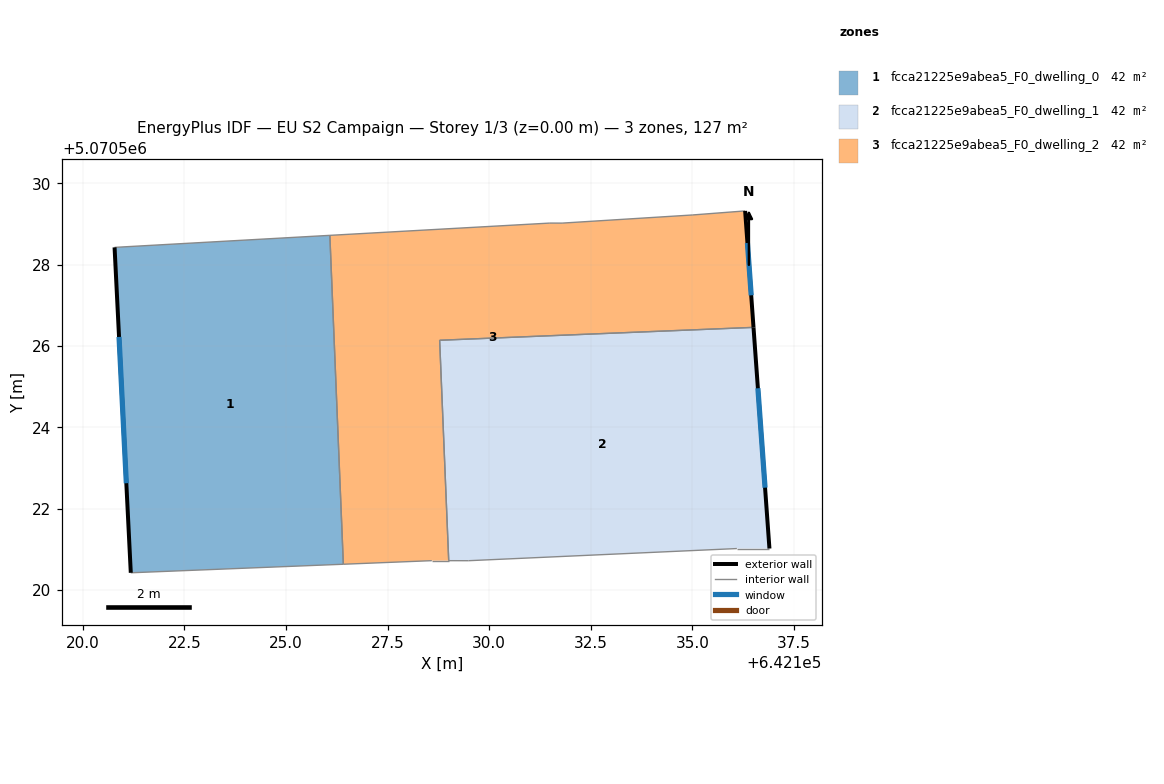
=== STOREY PLAN SPEC (per zone: floor XY polygon, exterior-wall plan segments, windows/doors) ===
zone 1: fcca21225e9abea5_F0_dwelling_0  (42.4 m²)
  floor: (642126.08, 5070528.72) (642126.41, 5070520.63) (642121.18, 5070520.42) (642120.78, 5070528.43)
  exterior wall: (642120.78, 5070528.43) – (642121.18, 5070520.42)  [8.0 m]
    window: (642120.89, 5070526.22) – (642121.07, 5070522.62)  [4.9 m²]
  interior walls: 3
zone 2: fcca21225e9abea5_F0_dwelling_1  (42.4 m²)
  floor: (642136.50, 5070526.46) (642136.89, 5070521.02) (642136.09, 5070521.02) (642129.49, 5070520.72) (642129.00, 5070520.72) (642128.78, 5070526.14)
  exterior wall: (642136.89, 5070521.02) – (642136.50, 5070526.46)  [5.5 m]
    window: (642136.79, 5070522.51) – (642136.61, 5070524.96)  [3.3 m²]
  interior walls: 5
zone 3: fcca21225e9abea5_F0_dwelling_2  (42.4 m²)
  floor: (642136.30, 5070529.32) (642136.50, 5070526.46) (642128.78, 5070526.14) (642129.00, 5070520.72) (642128.59, 5070520.72) (642126.41, 5070520.63) (642126.08, 5070528.72) (642131.49, 5070529.02) (642131.79, 5070529.02) (642134.99, 5070529.22)
  exterior wall: (642136.50, 5070526.46) – (642136.30, 5070529.32)  [2.9 m]
    window: (642136.45, 5070527.25) – (642136.35, 5070528.53)  [1.7 m²]
  interior walls: 9

=== DERIVED (storey summary) ===
Building: EU S2 Campaign
Storey: 1 of 3  (floor level z = 0.00 m)
Storey gross floor area: 127.3 m²
Zones on this storey: 3
  - fcca21225e9abea5_F0_dwelling_0: floor 42.4 m²; exterior wall 8.0 m (24.0 m²); 1 window(s) 4.9 m²; WWR 20.2%
  - fcca21225e9abea5_F0_dwelling_1: floor 42.4 m²; exterior wall 5.5 m (16.4 m²); 1 window(s) 3.3 m²; WWR 20.2%
  - fcca21225e9abea5_F0_dwelling_2: floor 42.4 m²; exterior wall 2.9 m (8.6 m²); 1 window(s) 1.7 m²; WWR 20.2%
Zone adjacency (shared interzone walls):
  - fcca21225e9abea5_F0_dwelling_0 ↔ fcca21225e9abea5_F0_dwelling_2
  - fcca21225e9abea5_F0_dwelling_1 ↔ fcca21225e9abea5_F0_dwelling_2